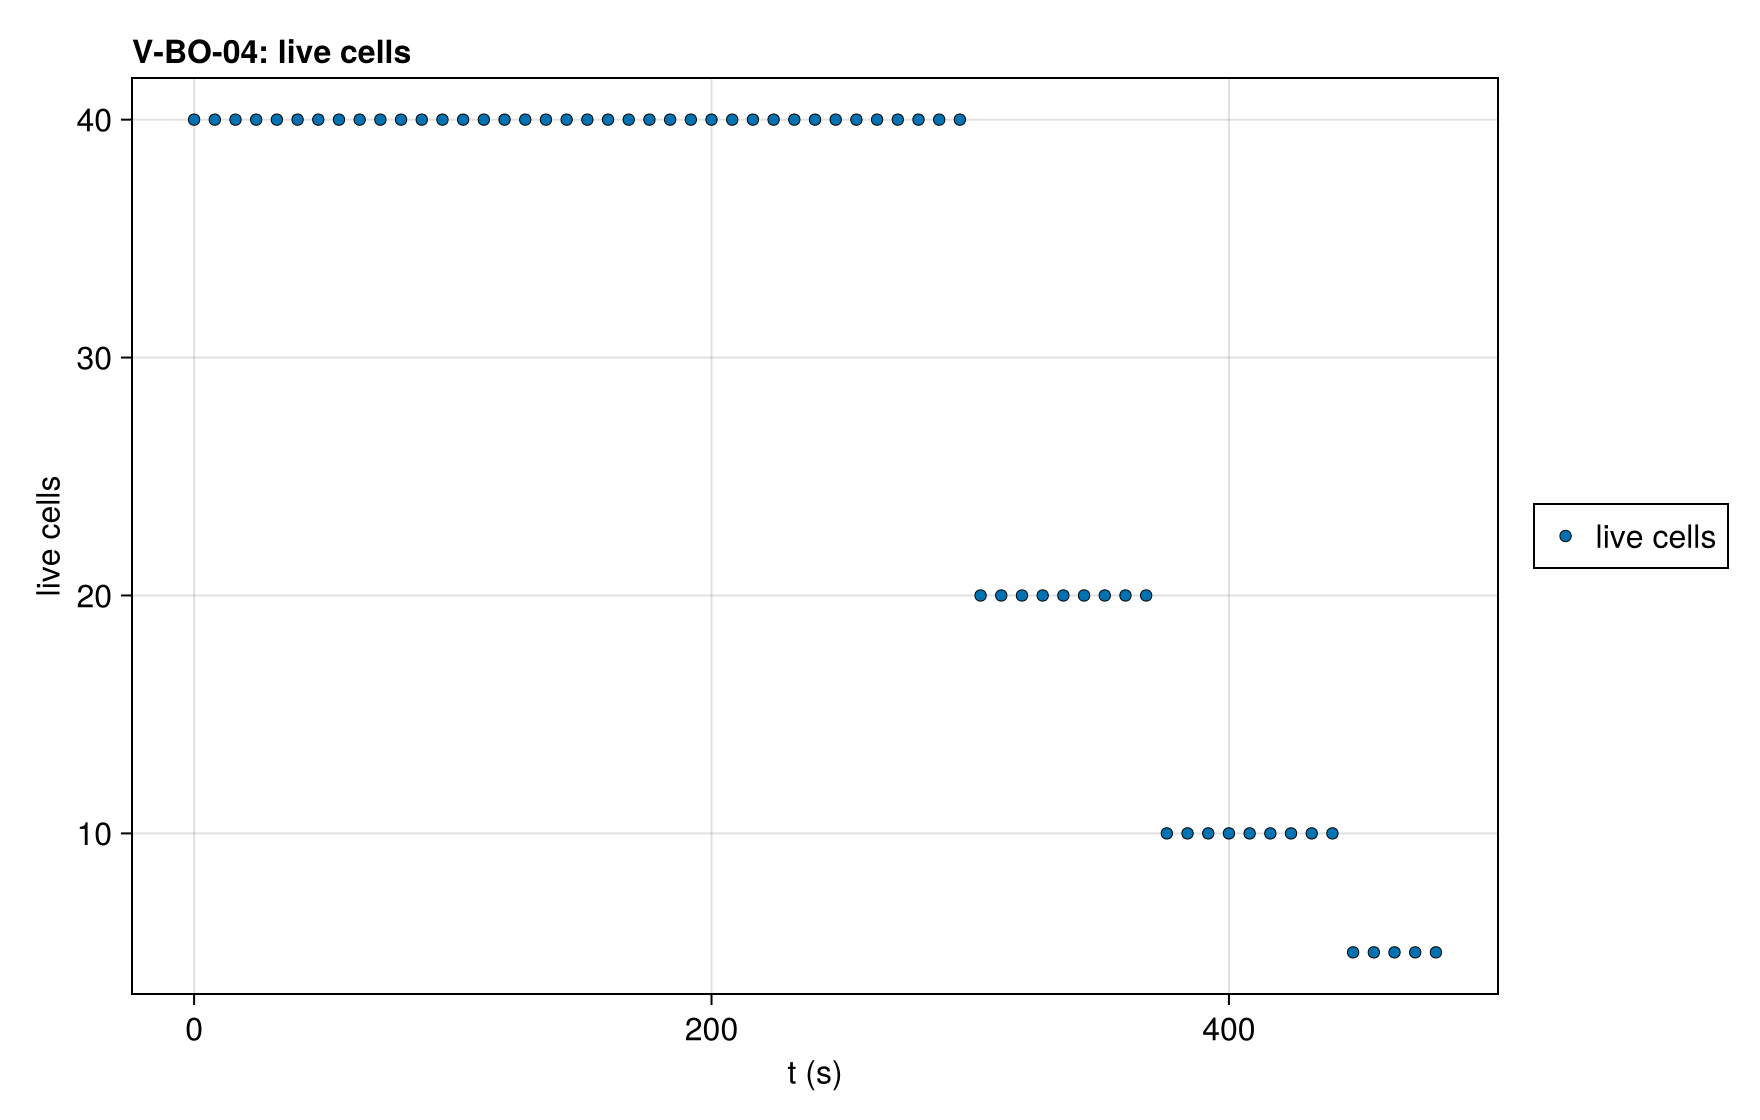

The file beside this chart, header and first rows:
series, t (s), live cells, exact
live cells, 0.0, 40.0, 
live cells, 2.0, 40.0, 
live cells, 4.0, 40.0, 
live cells, 6.0, 40.0, 
live cells, 8.0, 40.0, 
live cells, 10.0, 40.0, 
live cells, 12.0, 40.0, 
live cells, 14.0, 40.0, 
live cells, 16.0, 40.0, 
live cells, 18.0, 40.0, 
live cells, 20.0, 40.0, 
live cells, 22.0, 40.0, 
live cells, 24.0, 40.0, 
live cells, 26.0, 40.0, 
live cells, 28.0, 40.0, 
live cells, 30.0, 40.0, 
live cells, 32.0, 40.0, 
live cells, 34.0, 40.0, 
live cells, 36.0, 40.0, 
live cells, 38.0, 40.0, 
live cells, 40.0, 40.0, 
live cells, 42.0, 40.0, 
live cells, 44.0, 40.0, 
live cells, 46.0, 40.0, 
live cells, 48.0, 40.0, 
live cells, 50.0, 40.0, 
live cells, 52.0, 40.0, 
live cells, 54.0, 40.0, 
live cells, 56.0, 40.0, 
live cells, 58.0, 40.0, 
live cells, 60.0, 40.0, 
live cells, 62.0, 40.0, 
live cells, 64.0, 40.0, 
live cells, 66.0, 40.0, 
live cells, 68.0, 40.0, 
live cells, 70.0, 40.0, 
live cells, 72.0, 40.0, 
live cells, 74.0, 40.0, 
live cells, 76.0, 40.0, 
live cells, 78.0, 40.0, 
live cells, 80.0, 40.0, 
live cells, 82.0, 40.0, 
live cells, 84.0, 40.0, 
live cells, 86.0, 40.0, 
live cells, 88.0, 40.0, 
live cells, 90.0, 40.0, 
live cells, 92.0, 40.0, 
live cells, 94.0, 40.0, 
live cells, 96.0, 40.0, 
live cells, 98.0, 40.0, 
live cells, 100.0, 40.0, 
live cells, 102.0, 40.0, 
live cells, 104.0, 40.0, 
live cells, 106.0, 40.0, 
live cells, 108.0, 40.0, 
live cells, 110.0, 40.0, 
live cells, 112.0, 40.0, 
live cells, 114.0, 40.0, 
live cells, 116.0, 40.0, 
live cells, 118.0, 40.0, 
... 181 more rows
